7-way image classification set "dataset" from GitHub (Sanjay-Raam/IESA-Hackathon); label vocabulary: center defect, cracks, edge defect, no defects, open defect, particles, scratches.

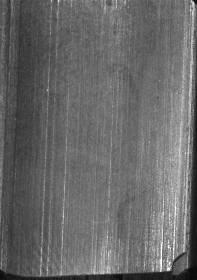
Label: edge defect

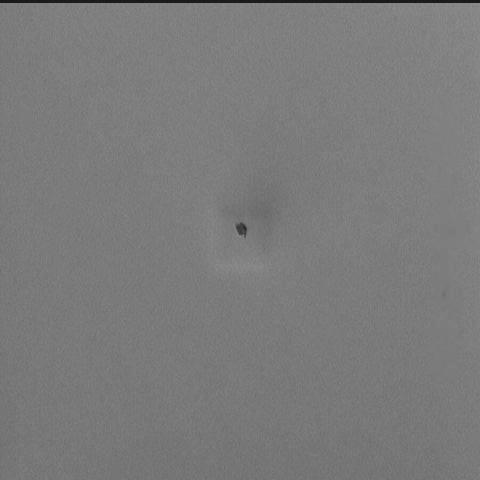
Label: particles

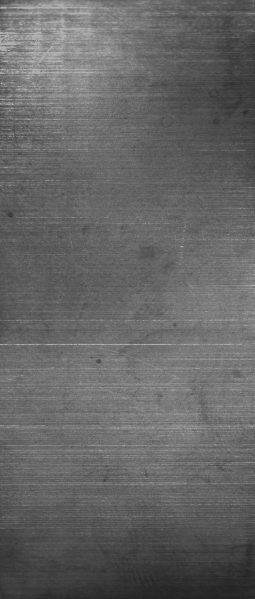
Label: no defects

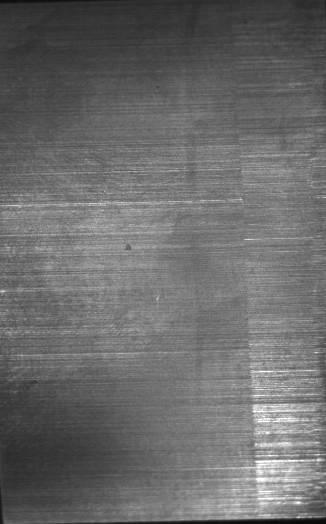
Label: scratches

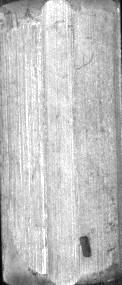
Label: open defect

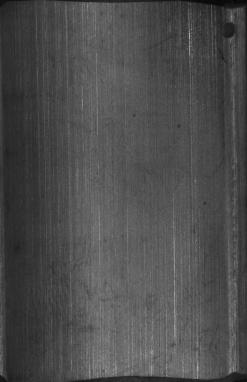
Label: open defect
